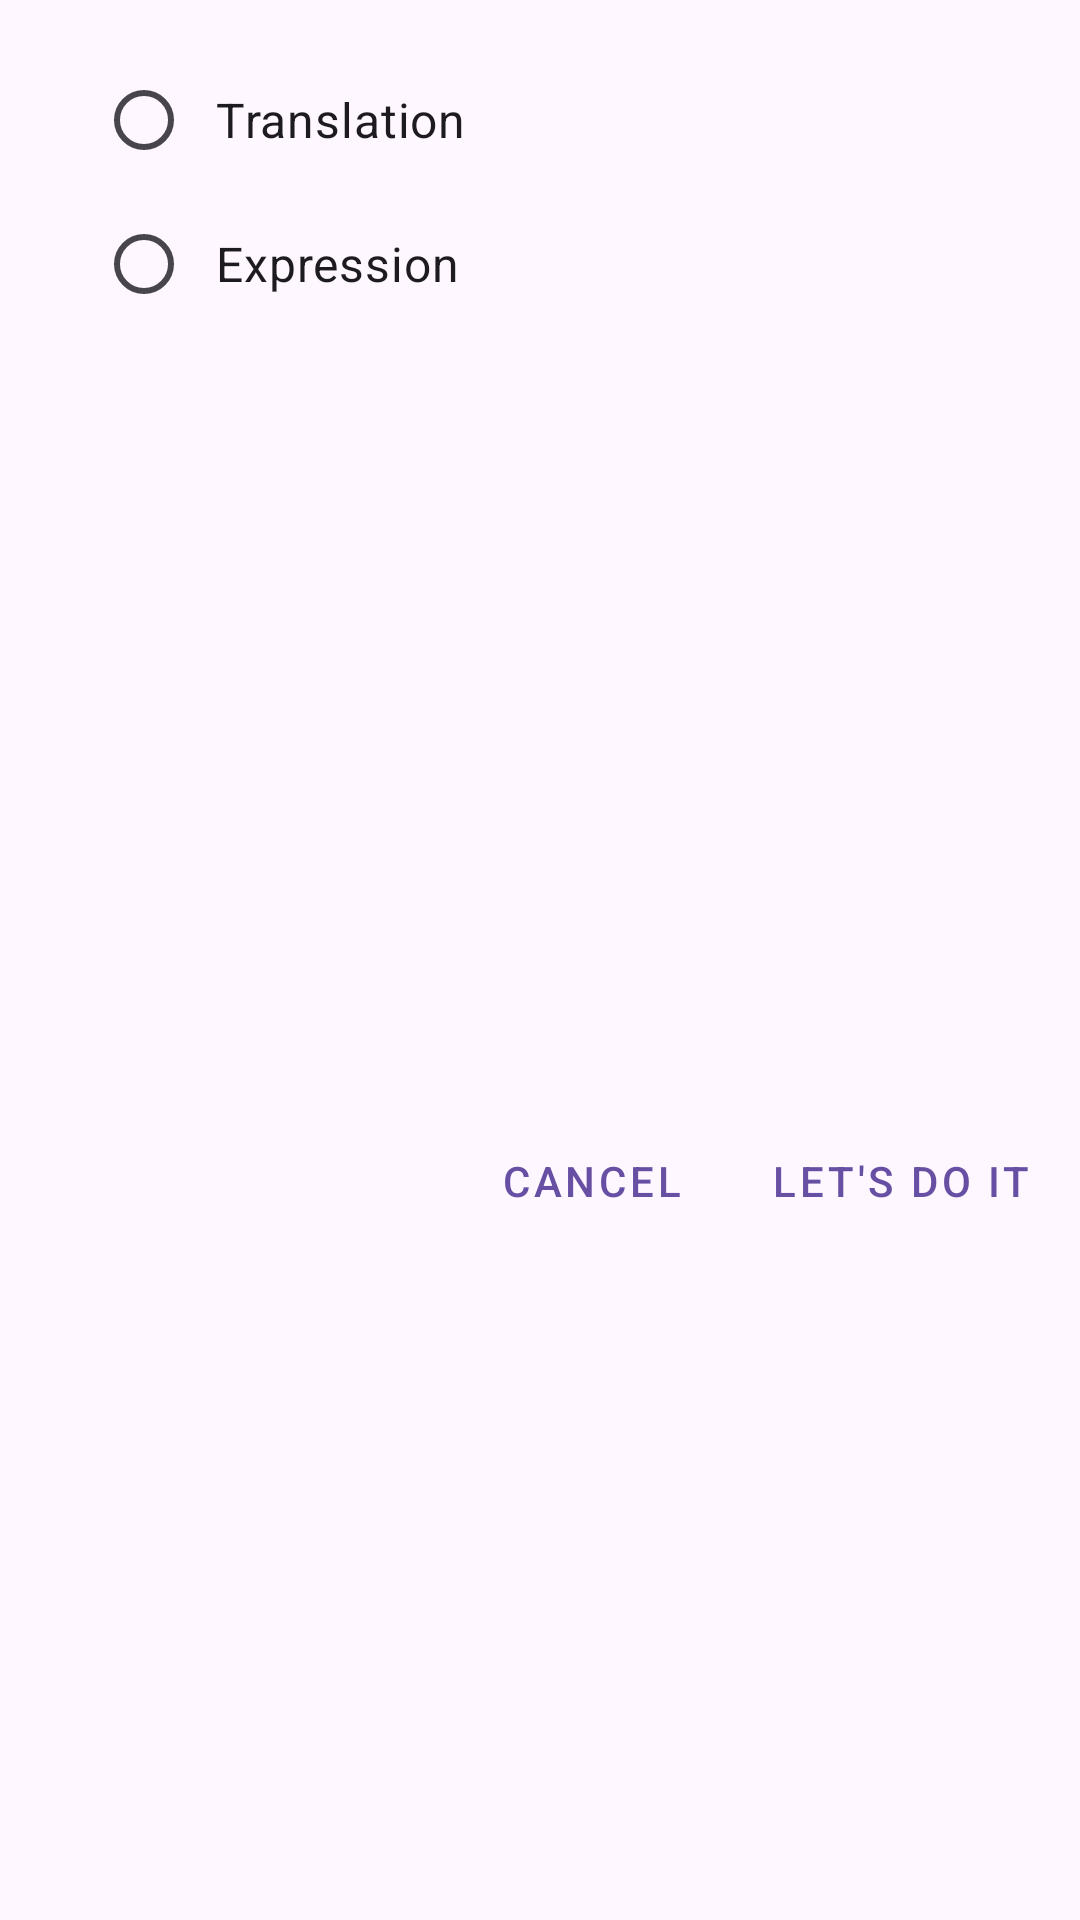

Produce the Android XML layout that renders to this screen, including the resource entries it uses.
<!-- AndroidManifest.xml: application theme Theme.MyVocabulary -->
<!-- res/layout/dialog_direction_option_picker.xml -->
<?xml version="1.0" encoding="utf-8"?>
<androidx.constraintlayout.widget.ConstraintLayout xmlns:android="http://schemas.android.com/apk/res/android"
    xmlns:app="http://schemas.android.com/apk/res-auto"
    android:layout_width="match_parent"
    android:layout_height="wrap_content"
    xmlns:tools="http://schemas.android.com/tools">

    <Button
        android:id="@+id/lets_do_it_button"
        style="@style/Widget.MaterialComponents.Button.TextButton"
        android:layout_width="wrap_content"
        android:layout_height="wrap_content"
        android:layout_margin="@dimen/margin_normal"
        android:text="@string/dialog_lets_do_it"
        app:layout_constraintBottom_toBottomOf="parent"
        app:layout_constraintEnd_toEndOf="parent"
        app:layout_constraintTop_toBottomOf="@+id/option_picker_error" />

    <Button
        android:id="@+id/cancel_direction_picker_dialog"
        style="@style/Widget.MaterialComponents.Button.TextButton"
        android:layout_width="wrap_content"
        android:layout_height="wrap_content"
        android:layout_margin="@dimen/margin_normal"
        android:text="@string/cancel_button_label"
        app:layout_constraintBottom_toBottomOf="parent"
        app:layout_constraintEnd_toStartOf="@+id/lets_do_it_button"
        app:layout_constraintTop_toBottomOf="@+id/option_picker_error" />

    <RadioGroup
        android:id="@+id/radioGroup"
        android:layout_width="match_parent"
        android:layout_height="wrap_content"
        android:layout_marginStart="@dimen/margin_medium"
        android:layout_marginTop="@dimen/margin_medium"
        android:layout_marginEnd="@dimen/margin_medium"
        android:orientation="vertical"
        app:layout_constraintEnd_toEndOf="parent"
        app:layout_constraintStart_toStartOf="parent"
        app:layout_constraintTop_toTopOf="parent">
        <RadioButton
            android:id="@+id/word_radio"
            android:layout_width="match_parent"
            android:layout_height="wrap_content"
            android:textSize="@dimen/text_size_normal"
            android:padding="@dimen/padding_normal"
            android:layout_marginStart="@dimen/margin_medium"
            android:text="@string/word_list_meaning" />

        <RadioButton
            android:id="@+id/translation_radio"
            android:layout_width="match_parent"
            android:layout_height="wrap_content"
            android:padding="@dimen/padding_normal"
            android:layout_marginStart="@dimen/margin_medium"
            android:textSize="@dimen/text_size_normal"
            android:text="@string/word_list_expression" />
    </RadioGroup>

    <TextView
        android:id="@+id/option_picker_error"
        style="@style/ErrorMessage"
        android:layout_width="match_parent"
        android:layout_height="wrap_content"
        android:layout_marginStart="@dimen/margin_medium"
        android:layout_marginEnd="@dimen/margin_medium"
        android:layout_marginTop="@dimen/margin_medium"
        android:layout_marginBottom="@dimen/margin_medium"
        android:paddingStart="@dimen/padding_small"
        android:paddingEnd="@dimen/padding_small"
        android:text="@string/dialog_option_picker_error"
        android:visibility="invisible"
        app:layout_constraintEnd_toEndOf="parent"
        app:layout_constraintStart_toStartOf="parent"
        app:layout_constraintTop_toBottomOf="@+id/radioGroup"
        tools:visibility="visible" />


</androidx.constraintlayout.widget.ConstraintLayout>
<!-- resources referenced by this layout -->
<resources>
  <dimen name="margin_medium">16dp</dimen>
  <dimen name="margin_normal">8dp</dimen>
  <dimen name="padding_normal">8dp</dimen>
  <dimen name="padding_small">4dp</dimen>
  <dimen name="text_size_normal">16sp</dimen>
  <string name="cancel_button_label">Cancel</string>
  <string name="dialog_lets_do_it">"Let's do it"</string>
  <string name="dialog_option_picker_error">"Please select one of the options!"</string>
  <string name="word_list_expression">Expression</string>
  <string name="word_list_meaning">Translation</string>
  <style name="ErrorMessage">
          <item name="android:textColor">@color/error</item>
          <item name="android:textSize">@dimen/text_size_small</item>
      </style>
  <style name="Theme.MyVocabulary" parent="Theme.Material3.DayNight.NoActionBar">
          <item name="android:windowLayoutInDisplayCutoutMode">shortEdges</item>
          <item name="android:windowTranslucentStatus">false</item>
          <item name="android:windowTranslucentNavigation">false</item>
      </style>
  <color name="error">#c41c00</color>
  <dimen name="text_size_small">14sp</dimen>
</resources>
